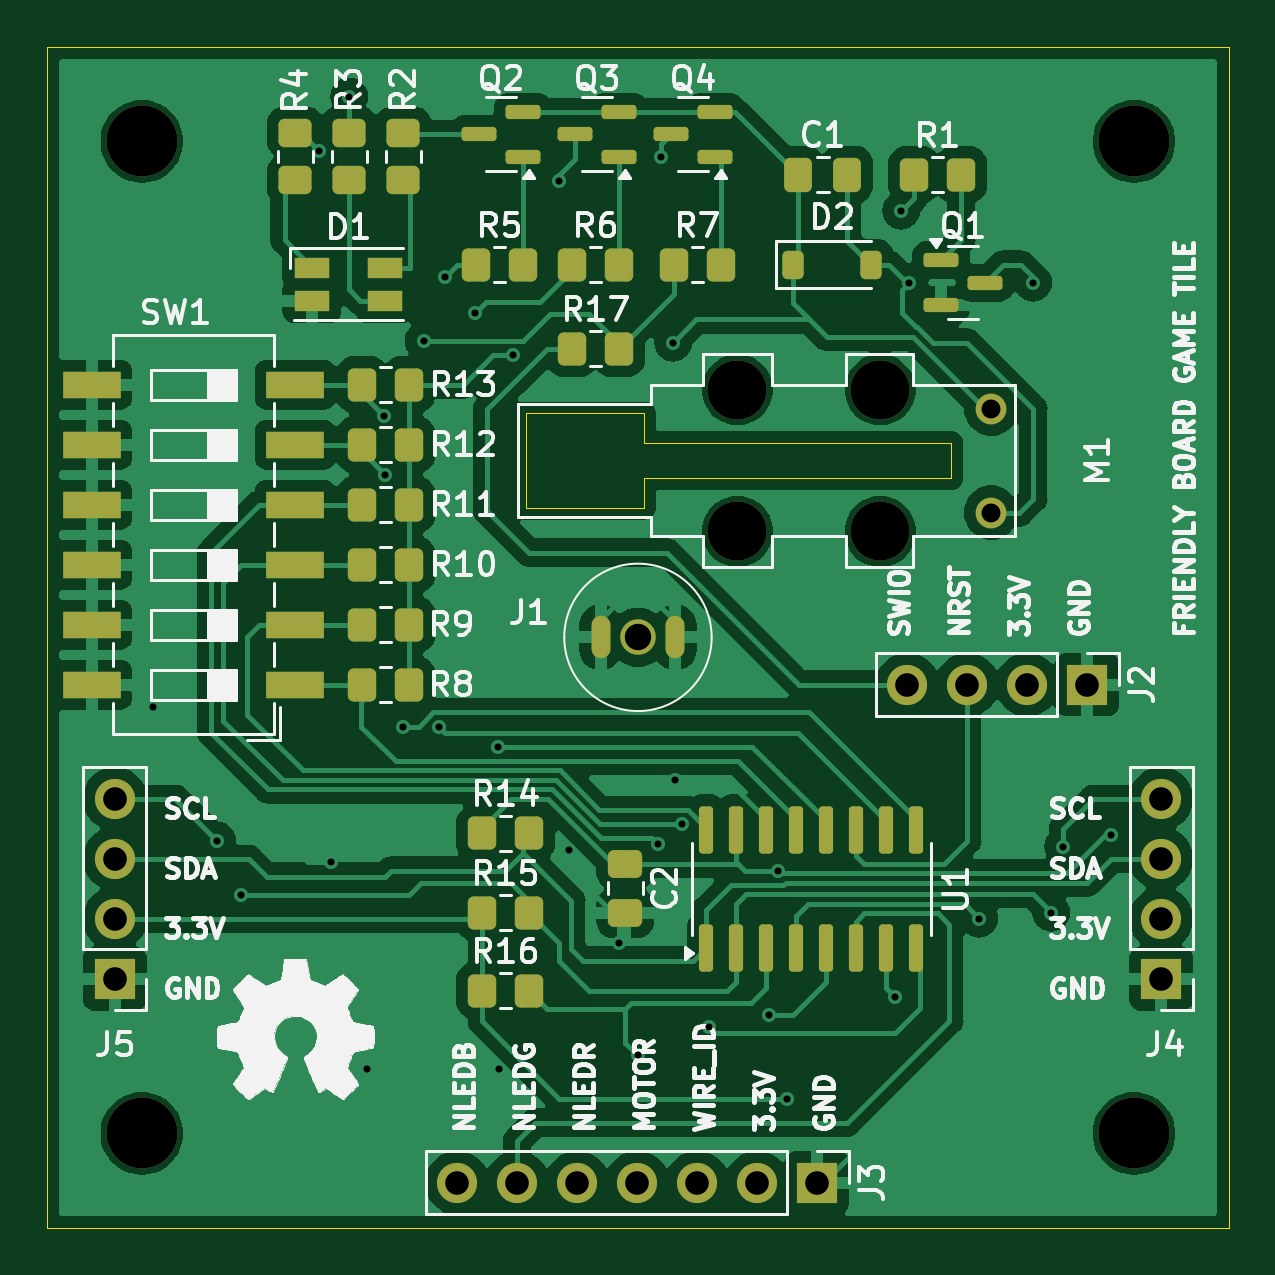
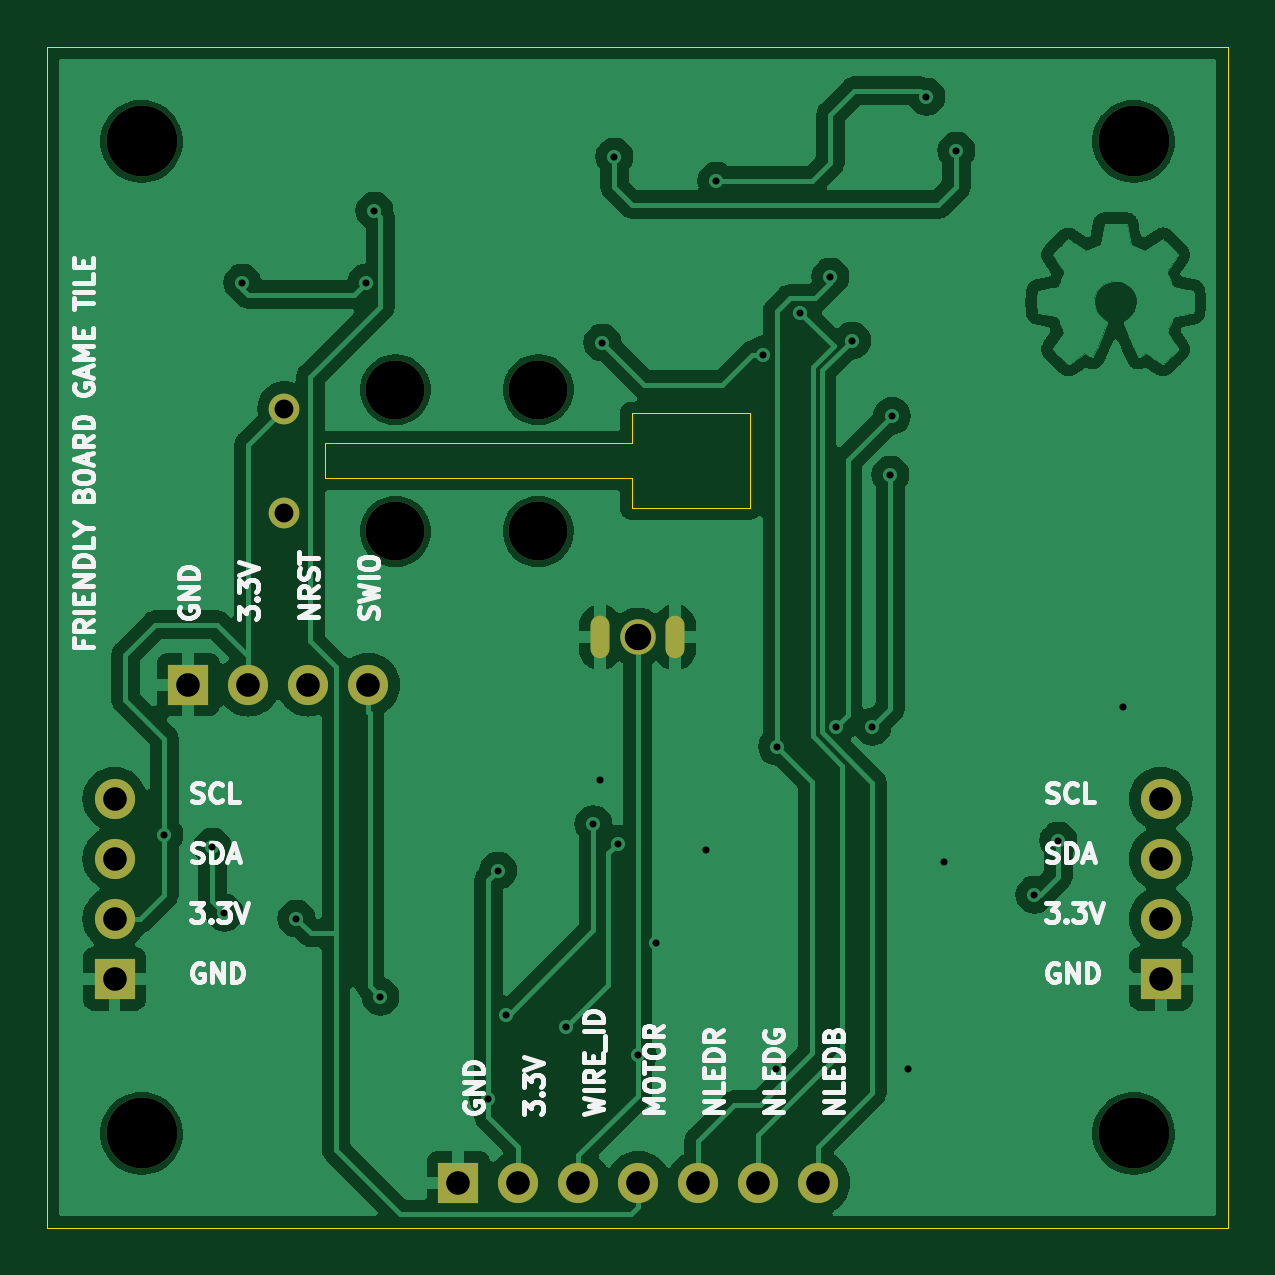
Circuit board: 11 layer files. Board 50.0 x 50.0 mm.
- bottom_copper: friendly-board-game-tile-tile-B_Cu.gbr (162819 bytes)
- bottom_mask: friendly-board-game-tile-tile-B_Mask.gbr (1750 bytes)
- paste: friendly-board-game-tile-tile-B_Paste.gbr (500 bytes)
- bottom_silk: friendly-board-game-tile-tile-B_Silkscreen.gbr (41969 bytes)
- outline: friendly-board-game-tile-tile-Edge_Cuts.gbr (1171 bytes)
- top_copper: friendly-board-game-tile-tile-F_Cu.gbr (128909 bytes)
- top_mask: friendly-board-game-tile-tile-F_Mask.gbr (6068 bytes)
- paste: friendly-board-game-tile-tile-F_Paste.gbr (4808 bytes)
- top_silk: friendly-board-game-tile-tile-F_Silkscreen.gbr (112142 bytes)
- drill: friendly-board-game-tile-tile-NPTH.drl (553 bytes)
- drill: friendly-board-game-tile-tile-PTH.drl (1737 bytes)

=== bottom_copper: friendly-board-game-tile-tile-B_Cu.gbr (162819 bytes, source omitted) ===
=== bottom_mask: friendly-board-game-tile-tile-B_Mask.gbr ===
%TF.GenerationSoftware,KiCad,Pcbnew,7.0.11+dfsg-1build4*%
%TF.CreationDate,2026-03-17T18:57:52-05:00*%
%TF.ProjectId,friendly-board-game-tile-tile,66726965-6e64-46c7-992d-626f6172642d,rev?*%
%TF.SameCoordinates,Original*%
%TF.FileFunction,Soldermask,Bot*%
%TF.FilePolarity,Negative*%
%FSLAX46Y46*%
G04 Gerber Fmt 4.6, Leading zero omitted, Abs format (unit mm)*
G04 Created by KiCad (PCBNEW 7.0.11+dfsg-1build4) date 2026-03-17 18:57:52*
%MOMM*%
%LPD*%
G01*
G04 APERTURE LIST*
%ADD10C,2.500000*%
%ADD11C,1.300000*%
%ADD12C,3.000000*%
%ADD13R,1.700000X1.700000*%
%ADD14O,1.700000X1.700000*%
%ADD15C,1.500000*%
%ADD16O,0.800000X1.800000*%
G04 APERTURE END LIST*
D10*
%TO.C,M1*%
X135254000Y-114516000D03*
X129214000Y-114516000D03*
X135254000Y-120516000D03*
X129214000Y-120516000D03*
D11*
X139954000Y-115316000D03*
X139954000Y-119716000D03*
%TD*%
D12*
%TO.C,MH02*%
X146000000Y-104000000D03*
%TD*%
D13*
%TO.C,J2*%
X144018000Y-127000000D03*
D14*
X141478000Y-127000000D03*
X138938000Y-127000000D03*
X136398000Y-127000000D03*
%TD*%
D12*
%TO.C,MH03*%
X104000000Y-146000000D03*
%TD*%
%TO.C,MH01*%
X104000000Y-104000000D03*
%TD*%
D15*
%TO.C,J1*%
X125000000Y-125000000D03*
D16*
X123420000Y-125000000D03*
X126580000Y-125000000D03*
%TD*%
D13*
%TO.C,J5*%
X102854000Y-139456000D03*
D14*
X102854000Y-136916000D03*
X102854000Y-134376000D03*
X102854000Y-131836000D03*
%TD*%
D13*
%TO.C,J4*%
X147146000Y-139456000D03*
D14*
X147146000Y-136916000D03*
X147146000Y-134376000D03*
X147146000Y-131836000D03*
%TD*%
D12*
%TO.C,MH04*%
X146000000Y-146000000D03*
%TD*%
D13*
%TO.C,J3*%
X132588000Y-148082000D03*
D14*
X130048000Y-148082000D03*
X127508000Y-148082000D03*
X124968000Y-148082000D03*
X122428000Y-148082000D03*
X119888000Y-148082000D03*
X117348000Y-148082000D03*
%TD*%
M02*

=== paste: friendly-board-game-tile-tile-B_Paste.gbr ===
%TF.GenerationSoftware,KiCad,Pcbnew,7.0.11+dfsg-1build4*%
%TF.CreationDate,2026-03-17T18:57:51-05:00*%
%TF.ProjectId,friendly-board-game-tile-tile,66726965-6e64-46c7-992d-626f6172642d,rev?*%
%TF.SameCoordinates,Original*%
%TF.FileFunction,Paste,Bot*%
%TF.FilePolarity,Positive*%
%FSLAX46Y46*%
G04 Gerber Fmt 4.6, Leading zero omitted, Abs format (unit mm)*
G04 Created by KiCad (PCBNEW 7.0.11+dfsg-1build4) date 2026-03-17 18:57:51*
%MOMM*%
%LPD*%
G01*
G04 APERTURE LIST*
G04 APERTURE END LIST*
M02*

=== bottom_silk: friendly-board-game-tile-tile-B_Silkscreen.gbr (41969 bytes, source omitted) ===
=== outline: friendly-board-game-tile-tile-Edge_Cuts.gbr ===
%TF.GenerationSoftware,KiCad,Pcbnew,7.0.11+dfsg-1build4*%
%TF.CreationDate,2026-03-17T18:57:52-05:00*%
%TF.ProjectId,friendly-board-game-tile-tile,66726965-6e64-46c7-992d-626f6172642d,rev?*%
%TF.SameCoordinates,Original*%
%TF.FileFunction,Profile,NP*%
%FSLAX46Y46*%
G04 Gerber Fmt 4.6, Leading zero omitted, Abs format (unit mm)*
G04 Created by KiCad (PCBNEW 7.0.11+dfsg-1build4) date 2026-03-17 18:57:52*
%MOMM*%
%LPD*%
G01*
G04 APERTURE LIST*
%TA.AperFunction,Profile*%
%ADD10C,0.050000*%
%TD*%
G04 APERTURE END LIST*
D10*
X100000000Y-150000000D02*
X150000000Y-150000000D01*
X100000000Y-100000000D02*
X100000000Y-150000000D01*
X150000000Y-100000000D02*
X150000000Y-150000000D01*
X100000000Y-100000000D02*
X150000000Y-100000000D01*
%TO.C,M1*%
X125254000Y-115516000D02*
X120254000Y-115516000D01*
X120254000Y-115516000D02*
X120254000Y-119516000D01*
X138254000Y-116766000D02*
X125254000Y-116766000D01*
X138254000Y-116766000D02*
X138254000Y-118266000D01*
X125254000Y-116766000D02*
X125254000Y-115516000D01*
X138254000Y-118266000D02*
X125254000Y-118266000D01*
X125254000Y-118266000D02*
X125254000Y-119516000D01*
X125254000Y-119516000D02*
X120254000Y-119516000D01*
%TD*%
M02*

=== top_copper: friendly-board-game-tile-tile-F_Cu.gbr (128909 bytes, source omitted) ===
=== top_mask: friendly-board-game-tile-tile-F_Mask.gbr (6068 bytes, source omitted) ===
=== paste: friendly-board-game-tile-tile-F_Paste.gbr ===
%TF.GenerationSoftware,KiCad,Pcbnew,7.0.11+dfsg-1build4*%
%TF.CreationDate,2026-03-17T18:57:51-05:00*%
%TF.ProjectId,friendly-board-game-tile-tile,66726965-6e64-46c7-992d-626f6172642d,rev?*%
%TF.SameCoordinates,Original*%
%TF.FileFunction,Paste,Top*%
%TF.FilePolarity,Positive*%
%FSLAX46Y46*%
G04 Gerber Fmt 4.6, Leading zero omitted, Abs format (unit mm)*
G04 Created by KiCad (PCBNEW 7.0.11+dfsg-1build4) date 2026-03-17 18:57:51*
%MOMM*%
%LPD*%
G01*
G04 APERTURE LIST*
G04 Aperture macros list*
%AMRoundRect*
0 Rectangle with rounded corners*
0 $1 Rounding radius*
0 $2 $3 $4 $5 $6 $7 $8 $9 X,Y pos of 4 corners*
0 Add a 4 corners polygon primitive as box body*
4,1,4,$2,$3,$4,$5,$6,$7,$8,$9,$2,$3,0*
0 Add four circle primitives for the rounded corners*
1,1,$1+$1,$2,$3*
1,1,$1+$1,$4,$5*
1,1,$1+$1,$6,$7*
1,1,$1+$1,$8,$9*
0 Add four rect primitives between the rounded corners*
20,1,$1+$1,$2,$3,$4,$5,0*
20,1,$1+$1,$4,$5,$6,$7,0*
20,1,$1+$1,$6,$7,$8,$9,0*
20,1,$1+$1,$8,$9,$2,$3,0*%
G04 Aperture macros list end*
%ADD10RoundRect,0.250000X0.350000X0.450000X-0.350000X0.450000X-0.350000X-0.450000X0.350000X-0.450000X0*%
%ADD11RoundRect,0.150000X0.587500X0.150000X-0.587500X0.150000X-0.587500X-0.150000X0.587500X-0.150000X0*%
%ADD12RoundRect,0.250000X-0.450000X0.350000X-0.450000X-0.350000X0.450000X-0.350000X0.450000X0.350000X0*%
%ADD13RoundRect,0.250000X-0.350000X-0.450000X0.350000X-0.450000X0.350000X0.450000X-0.350000X0.450000X0*%
%ADD14RoundRect,0.250000X-0.475000X0.337500X-0.475000X-0.337500X0.475000X-0.337500X0.475000X0.337500X0*%
%ADD15RoundRect,0.250000X-0.337500X-0.475000X0.337500X-0.475000X0.337500X0.475000X-0.337500X0.475000X0*%
%ADD16R,2.440000X1.120000*%
%ADD17RoundRect,0.150000X0.150000X-0.850000X0.150000X0.850000X-0.150000X0.850000X-0.150000X-0.850000X0*%
%ADD18RoundRect,0.150000X-0.587500X-0.150000X0.587500X-0.150000X0.587500X0.150000X-0.587500X0.150000X0*%
%ADD19R,1.500000X0.900000*%
%ADD20RoundRect,0.225000X-0.225000X-0.375000X0.225000X-0.375000X0.225000X0.375000X-0.225000X0.375000X0*%
G04 APERTURE END LIST*
D10*
%TO.C,R9*%
X115316000Y-124460000D03*
X113316000Y-124460000D03*
%TD*%
D11*
%TO.C,Q3*%
X124206000Y-104648000D03*
X124206000Y-102748000D03*
X122331000Y-103698000D03*
%TD*%
D12*
%TO.C,R4*%
X110490000Y-103632000D03*
X110490000Y-105632000D03*
%TD*%
D13*
%TO.C,R7*%
X126508000Y-109220000D03*
X128508000Y-109220000D03*
%TD*%
%TO.C,R6*%
X122206000Y-109220000D03*
X124206000Y-109220000D03*
%TD*%
D14*
%TO.C,C2*%
X124460000Y-134577000D03*
X124460000Y-136652000D03*
%TD*%
D10*
%TO.C,R11*%
X115316000Y-119380000D03*
X113316000Y-119380000D03*
%TD*%
%TO.C,R10*%
X115316000Y-121920000D03*
X113316000Y-121920000D03*
%TD*%
D12*
%TO.C,R3*%
X112776000Y-103632000D03*
X112776000Y-105632000D03*
%TD*%
D15*
%TO.C,C1*%
X131783000Y-105410000D03*
X133858000Y-105410000D03*
%TD*%
D13*
%TO.C,R16*%
X118396000Y-139954000D03*
X120396000Y-139954000D03*
%TD*%
D10*
%TO.C,R13*%
X115316000Y-114300000D03*
X113316000Y-114300000D03*
%TD*%
%TO.C,R12*%
X115316000Y-116840000D03*
X113316000Y-116840000D03*
%TD*%
D16*
%TO.C,SW1*%
X110490000Y-127000000D03*
X110490000Y-124460000D03*
X110490000Y-121920000D03*
X110490000Y-119380000D03*
X110490000Y-116840000D03*
X110490000Y-114300000D03*
X101880000Y-114300000D03*
X101880000Y-116840000D03*
X101880000Y-119380000D03*
X101880000Y-121920000D03*
X101880000Y-124460000D03*
X101880000Y-127000000D03*
%TD*%
D13*
%TO.C,R14*%
X118396000Y-133292000D03*
X120396000Y-133292000D03*
%TD*%
D17*
%TO.C,U1*%
X127889000Y-138136000D03*
X129159000Y-138136000D03*
X130429000Y-138136000D03*
X131699000Y-138136000D03*
X132969000Y-138136000D03*
X134239000Y-138136000D03*
X135509000Y-138136000D03*
X136779000Y-138136000D03*
X136779000Y-133136000D03*
X135509000Y-133136000D03*
X134239000Y-133136000D03*
X132969000Y-133136000D03*
X131699000Y-133136000D03*
X130429000Y-133136000D03*
X129159000Y-133136000D03*
X127889000Y-133136000D03*
%TD*%
D11*
%TO.C,Q4*%
X128270000Y-104648000D03*
X128270000Y-102748000D03*
X126395000Y-103698000D03*
%TD*%
D18*
%TO.C,Q1*%
X137825000Y-109032000D03*
X137825000Y-110932000D03*
X139700000Y-109982000D03*
%TD*%
D13*
%TO.C,R1*%
X136684000Y-105410000D03*
X138684000Y-105410000D03*
%TD*%
%TO.C,R5*%
X118142000Y-109220000D03*
X120142000Y-109220000D03*
%TD*%
%TO.C,R17*%
X122206000Y-112776000D03*
X124206000Y-112776000D03*
%TD*%
D10*
%TO.C,R8*%
X115316000Y-127000000D03*
X113316000Y-127000000D03*
%TD*%
D19*
%TO.C,D1*%
X114300000Y-109344000D03*
X114300000Y-110744000D03*
X111200000Y-109344000D03*
X111200000Y-110744000D03*
%TD*%
D20*
%TO.C,D2*%
X131574000Y-109220000D03*
X134874000Y-109220000D03*
%TD*%
D11*
%TO.C,Q2*%
X120142000Y-104648000D03*
X120142000Y-102748000D03*
X118267000Y-103698000D03*
%TD*%
D13*
%TO.C,R15*%
X118396000Y-136652000D03*
X120396000Y-136652000D03*
%TD*%
D12*
%TO.C,R2*%
X115062000Y-103632000D03*
X115062000Y-105632000D03*
%TD*%
M02*

=== top_silk: friendly-board-game-tile-tile-F_Silkscreen.gbr (112142 bytes, source omitted) ===
=== drill: friendly-board-game-tile-tile-NPTH.drl ===
M48
; DRILL file {KiCad 7.0.11+dfsg-1build4} date mar 17 mar 2026 18:57:48
; FORMAT={-:-/ absolute / metric / decimal}
; #@! TF.CreationDate,2026-03-17T18:57:48-05:00
; #@! TF.GenerationSoftware,Kicad,Pcbnew,7.0.11+dfsg-1build4
; #@! TF.FileFunction,NonPlated,1,2,NPTH
FMAT,2
METRIC
; #@! TA.AperFunction,NonPlated,NPTH,ComponentDrill
T1C2.500
; #@! TA.AperFunction,NonPlated,NPTH,ComponentDrill
T2C3.000
%
G90
G05
T1
X129.214Y-114.516
X129.214Y-120.516
X135.254Y-114.516
X135.254Y-120.516
T2
X104.0Y-104.0
X104.0Y-146.0
X146.0Y-104.0
X146.0Y-146.0
M30

=== drill: friendly-board-game-tile-tile-PTH.drl ===
M48
; DRILL file {KiCad 7.0.11+dfsg-1build4} date mar 17 mar 2026 18:57:48
; FORMAT={-:-/ absolute / metric / decimal}
; #@! TF.CreationDate,2026-03-17T18:57:48-05:00
; #@! TF.GenerationSoftware,Kicad,Pcbnew,7.0.11+dfsg-1build4
; #@! TF.FileFunction,Plated,1,2,PTH
FMAT,2
METRIC
; #@! TA.AperFunction,Plated,PTH,ViaDrill
T1C0.300
; #@! TA.AperFunction,Plated,PTH,ComponentDrill
T2C0.500
; #@! TA.AperFunction,Plated,PTH,ComponentDrill
T3C0.800
; #@! TA.AperFunction,Plated,PTH,ComponentDrill
T4C1.000
; #@! TA.AperFunction,Plated,PTH,ComponentDrill
T5C1.120
%
G90
G05
T1
X104.453Y-127.953
X107.188Y-133.604
X108.204Y-135.89
X111.506Y-104.394
X112.014Y-134.528
X112.776Y-102.108
X113.538Y-143.256
X114.236Y-115.625
X114.3Y-118.11
X115.062Y-128.778
X115.924Y-112.437
X116.586Y-128.778
X116.84Y-109.728
X118.11Y-111.252
X119.096Y-129.629
X119.126Y-143.256
X119.696Y-113.037
X121.666Y-105.664
X122.099Y-134.02
X124.206Y-137.922
X125.0Y-142.692
X125.831Y-133.743
X125.984Y-104.648
X126.492Y-112.522
X126.58Y-131.046
X126.874Y-132.908
X128.016Y-141.478
X130.556Y-140.97
X130.908Y-134.874
X131.318Y-144.526
X135.89Y-140.208
X136.144Y-106.934
X136.49Y-109.982
X139.446Y-136.906
X141.732Y-109.982
X142.494Y-136.652
X143.002Y-133.858
X145.034Y-133.35
T3
X139.954Y-115.316
X139.954Y-119.716
T4
X102.854Y-131.836
X102.854Y-134.376
X102.854Y-136.916
X102.854Y-139.456
X117.348Y-148.082
X119.888Y-148.082
X122.428Y-148.082
X124.968Y-148.082
X127.508Y-148.082
X130.048Y-148.082
X132.588Y-148.082
X136.398Y-127.0
X138.938Y-127.0
X141.478Y-127.0
X144.018Y-127.0
X147.146Y-131.836
X147.146Y-134.376
X147.146Y-136.916
X147.146Y-139.456
T5
X125.0Y-125.0
T2
G00X123.42Y-125.5
M15
G01X123.42Y-124.5
M16
G05
G00X126.58Y-125.5
M15
G01X126.58Y-124.5
M16
G05
M30
